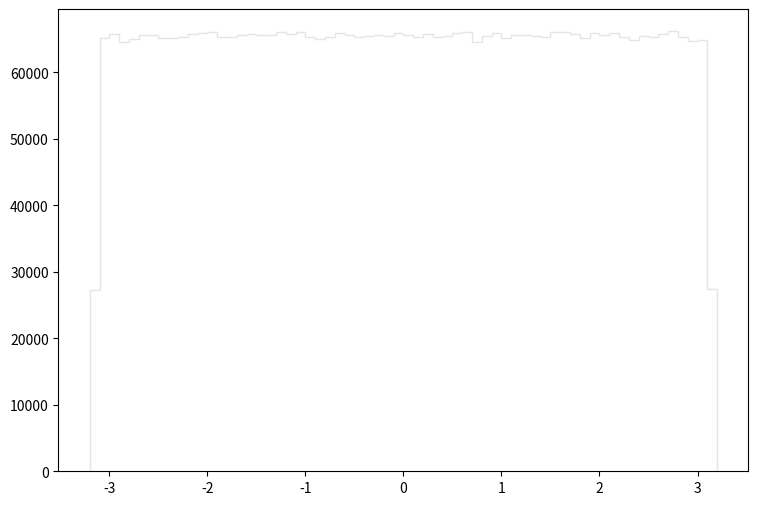

Generate this figure with matplotlib: (Note: this script raises an exception after producing the figure.)
def selection_5():

    # Library import
    import numpy
    import matplotlib
    import matplotlib.pyplot   as plt
    import matplotlib.gridspec as gridspec

    # Library version
    matplotlib_version = matplotlib.__version__
    numpy_version      = numpy.__version__

    # Histo binning
    xBinning = numpy.linspace(-3.2,3.2,65,endpoint=True)

    # Creating data sequence: middle of each bin
    xData = numpy.array([-3.15,-3.05,-2.95,-2.85,-2.75,-2.65,-2.55,-2.45,-2.35,-2.25,-2.15,-2.05,-1.95,-1.85,-1.75,-1.65,-1.55,-1.45,-1.35,-1.25,-1.15,-1.05,-0.95,-0.85,-0.75,-0.65,-0.55,-0.45,-0.35,-0.25,-0.15,-0.05,0.05,0.15,0.25,0.35,0.45,0.55,0.65,0.75,0.85,0.95,1.05,1.15,1.25,1.35,1.45,1.55,1.65,1.75,1.85,1.95,2.05,2.15,2.25,2.35,2.45,2.55,2.65,2.75,2.85,2.95,3.05,3.15])

    # Creating weights for histo: y6_PHI_0
    y6_PHI_0_weights = numpy.array([27.0004849037,65.5954238895,65.0795443308,65.0140643868,65.9515835849,64.8421045339,65.6035838826,65.755063753,65.2515041837,63.8963853429,66.0826234728,65.7591837495,64.5063848211,65.2269442047,66.1235434378,64.2116250732,66.0171035288,65.5954238895,64.4040249087,64.5063848211,65.5872238966,65.697783802,64.7151846425,65.2719841662,65.2187442118,65.3743440787,65.4685039981,66.0211835253,65.9597835779,64.8543845234,65.9270236059,65.3088241347,64.5473447861,64.7725045935,63.6548255495,64.9035044814,64.9403444499,65.6363438545,65.0877443238,64.9567444359,65.8451436759,65.3088241347,65.0017843973,65.5463039316,64.8052645654,63.4828656966,65.1287042888,65.0017843973,65.722343781,65.2474241872,65.4152640437,65.624063865,64.3958649157,65.3989040576,63.9127453289,65.0672643413,65.1573442643,65.705943795,65.0345043694,64.8953444884,64.621024723,65.8083037074,64.5923447476,27.0332368757])

    # Creating weights for histo: y6_PHI_1
    y6_PHI_1_weights = numpy.array([80.5883944672,193.62685769,191.269571435,192.484726082,192.933799748,193.457658941,194.319515066,195.460685317,195.913924862,195.688206361,190.895363408,192.992963231,193.506728181,195.931229279,192.568203873,193.272157189,193.823134647,192.837303587,193.411193376,193.730243573,194.657912562,193.677008455,193.878092195,193.70344576,195.01437555,193.531443055,194.084783848,191.96234898,192.116726816,193.460062333,193.376304145,193.369534593,189.532239969,191.625233292,194.147672587,193.774946651,194.513428688,189.933125639,192.445070125,191.927619976,192.656007769,193.156834462,193.716584299,190.043761753,195.633208757,192.850321957,192.815512839,193.845846695,195.955183079,191.78349661,192.505074795,196.810029312,192.97662017,194.208919009,191.331739157,192.420675703,192.825647139,194.553044588,195.51051563,192.156623111,193.472640081,195.204964481,192.869068409,81.5662943354])

    # Creating weights for histo: y6_PHI_2
    y6_PHI_2_weights = numpy.array([63.7252167506,153.004328184,156.222288474,153.772651998,154.906832488,154.837247821,152.887265618,155.614827552,154.97815264,152.798218731,153.573691088,156.715496662,155.63499223,153.650920151,152.739460182,155.862671278,154.585561237,155.190294968,154.639113332,154.467548286,152.991973187,153.64463935,153.893185534,155.720940037,153.712695138,155.170460859,152.087992329,155.550986512,155.169758401,153.532617953,153.483363248,156.143199963,153.012799002,155.089843468,154.295817955,154.395938886,155.631314656,154.524612671,153.501709799,154.334370505,154.702541161,152.367240061,154.28784299,154.875345839,154.507712357,154.56779318,153.359028174,153.303699273,153.614144407,154.938938953,154.083758268,152.701114237,154.548785492,154.94778166,153.898185382,151.404955186,152.901108173,153.705339989,154.436350884,155.007903804,156.814791172,156.51570933,153.765957986,64.3669328324])

    # Creating weights for histo: y6_PHI_3
    y6_PHI_3_weights = numpy.array([36.4557013487,86.8948481875,85.2114432178,87.0495912802,86.3230015685,86.6970012825,85.803683912,86.0414252032,86.4608443916,86.3004949596,85.8610879525,86.6689695855,85.7124793326,85.9464424386,85.7135355995,85.2903382259,86.7092296025,86.3652116166,87.4724636486,86.3777649418,85.3167042713,85.7726459171,87.0972045395,86.4266782218,85.3961680385,86.8564163247,84.8971225804,86.5489207961,86.2270031626,85.4157089751,87.3347833281,86.6033591642,87.0857887324,85.8491846376,86.1235702632,86.6086404985,88.0221692896,85.361392484,85.6585690979,84.0569435573,85.279247424,84.9529015949,85.0233870939,85.5135355351,87.5550962163,86.1022417981,86.7086608435,85.1674456411,86.5256422999,86.4704320445,86.7141046803,85.2065275144,86.6918418253,86.5096764203,86.2457722119,86.2737226576,85.9697615604,84.7930802962,86.8944013054,86.543395708,85.8118902929,86.1950307777,86.4099810805,35.6861906401])

    # Creating weights for histo: y6_PHI_4
    y6_PHI_4_weights = numpy.array([6.46295201864,15.8076318107,15.6713528338,15.5359917628,15.8765749679,15.7521085192,15.5564702855,15.5726358525,15.7570748315,15.710794733,15.6711844842,15.8014589931,15.5775380317,15.7004011512,15.6345444028,15.6068228402,15.4915995845,15.5416795733,15.8516472066,15.6547423428,15.5856989775,15.6693727221,15.7915664517,15.728411313,15.6711684509,15.6525056986,15.9593989481,15.6711724592,15.6522852408,15.5577409239,15.5102543202,15.6879392747,15.5081579672,15.4647638614,15.8674560329,15.7063735526,15.7856181003,15.9536189462,15.8804349831,15.8123856819,15.731413547,15.7995871062,15.6396069148,15.7798621483,15.7107065499,15.889205194,15.7383679876,15.5556726292,15.9437985546,15.6966333275,15.5654809958,15.6877348502,15.6358110329,15.8504968179,15.9236206561,15.7048263399,15.7886604175,15.9286711432,15.7381314965,15.7758257669,15.6900957525,15.7185227799,15.5870417657,6.41730924355])

    # Creating weights for histo: y6_PHI_5
    y6_PHI_5_weights = numpy.array([1.66742449255,4.03200144879,4.04641301397,4.02537180873,4.059708303,3.99554643044,3.97129002981,4.00645112807,3.99497748969,4.07733266296,4.04410844385,3.98401797849,3.97478409419,3.98079158034,4.02340332176,3.97696623401,3.99895967481,4.00319832338,4.00220207693,3.961120314,3.97480289884,4.01333683148,4.03096119145,4.05340274311,4.02167489417,4.03999942735,3.98833424626,4.00273820956,3.96968443262,4.03292167644,4.00504678066,3.97757398436,3.98756605623,4.03119324885,4.0332097477,3.99033914224,4.01954236662,4.08045743598,4.04608893379,3.98500422247,4.00540686974,3.99898288056,4.05167831651,3.96190610839,4.01387296411,4.0281604986,4.01505725708,3.96618596716,4.02259512182,4.03800693444,3.97626286001,4.04255205883,3.97578634213,4.03178939633,4.06646197374,3.97147047445,4.03581039106,4.00925182092,3.99167987392,4.00376646393,4.05216643727,4.04656505158,3.99241685623,1.6690076842])

    # Creating weights for histo: y6_PHI_6
    y6_PHI_6_weights = numpy.array([0.761298669107,1.80171748784,1.88436975635,1.80329295923,1.81653851509,1.80190142612,1.80817432144,1.84953644362,1.83278706337,1.7925145756,1.8077294707,1.82604732469,1.83908994863,1.88554336258,1.7807385267,1.83033088747,1.8012046599,1.82546052157,1.86083265352,1.86242611888,1.81128527765,1.8474731359,1.81141423438,1.85735282107,1.82802965958,1.80091175817,1.83667575864,1.79969116771,1.81262582787,1.79875448198,1.8308467144,1.83119459768,1.82233357073,1.82587338305,1.80580011803,1.85416489069,1.82368511726,1.85045813438,1.83814826458,1.82631223581,1.81775010857,1.86208523325,1.83352081718,1.83045884454,1.83953379971,1.80172448549,1.83884303148,1.82821859619,1.83655879788,1.7920287386,1.82441487241,1.83199732835,1.83604297095,1.84806993566,1.85553443118,1.88304220177,1.79068019107,1.80283311352,1.8014135898,1.80303004745,1.80967281866,1.83133655005,1.84676237438,0.73207497424])

    # Creating weights for histo: y6_PHI_7
    y6_PHI_7_weights = numpy.array([0.136536812237,0.33202898397,0.329271212741,0.326079300938,0.331289742192,0.329742066042,0.331368699701,0.324996024025,0.32759634124,0.330854386243,0.328310395404,0.331781508336,0.327865358359,0.327306201729,0.332183294771,0.329845833979,0.328984928905,0.324380960114,0.334556043368,0.326025614861,0.321404756539,0.330089202481,0.326573539744,0.323388207734,0.326740926311,0.32791284183,0.331877648743,0.325334024192,0.332107187108,0.32585856357,0.329033879208,0.325821515566,0.323613177962,0.321487066809,0.327641352049,0.328769304496,0.331438688576,0.321009843263,0.32901166717,0.328978726298,0.332552307972,0.330748103735,0.323835256435,0.32593664098,0.325850181669,0.329957899998,0.322574115578,0.326376481246,0.326780237428,0.324898207238,0.325478947264,0.327201176507,0.329980070127,0.327266178151,0.32732736603,0.329528243742,0.329173479773,0.325100504424,0.330537718015,0.331005763379,0.329633478511,0.324604589238,0.325907513873,0.134396116576])

    # Creating weights for histo: y6_PHI_8
    y6_PHI_8_weights = numpy.array([0.0500384734469,0.121028446771,0.123341206602,0.122444005175,0.122696256299,0.124937737777,0.122862186367,0.117652718791,0.120380214693,0.120987179574,0.122815335699,0.12618579205,0.121663046863,0.120808181808,0.124423419906,0.123036491641,0.123369821892,0.120732730701,0.120430673828,0.123175335934,0.120655586733,0.120268723468,0.121711085504,0.121030481174,0.124225251233,0.123493875926,0.120931419112,0.12341750414,0.121687029059,0.121514223601,0.12238882385,0.121494013218,0.121409800813,0.119469633725,0.122079431246,0.11990541176,0.123351631062,0.123039817964,0.120011408612,0.12116185609,0.123251039485,0.122711907838,0.120299209814,0.122015874714,0.124000412577,0.120528250924,0.123040649545,0.122454102942,0.121145016579,0.120118741933,0.121874699025,0.12142463562,0.123140602586,0.121794005989,0.122127900527,0.121329122626,0.123339053402,0.120640261887,0.121209152247,0.119362092509,0.123084426333,0.120622457148,0.1215965204,0.0510892500268])

    # Creating weights for histo: y6_PHI_9
    y6_PHI_9_weights = numpy.array([17797.6670459,42899.3357667,43400.3673087,42624.5951399,42341.3950395,43117.9362515,43206.7222707,42675.8134065,42768.7907103,43235.3306719,43600.5492127,43551.3304579,43702.1782507,42972.9331859,42817.9710128,43490.7298662,43206.8376272,43235.7920977,42938.3262489,43688.5277367,43457.2380417,43456.8535202,43003.3488382,42593.4488966,42875.4954324,43660.4576656,43294.2009168,43249.019638,43240.2140952,43174.7685323,42904.2576422,43271.014269,43404.9046627,42875.9568582,43142.2380116,42932.9429477,43133.3171123,43352.1867622,43665.341089,42335.5503124,43045.8384663,43530.5662958,42844.5799021,43305.3135887,43143.8145498,43407.0195311,43173.1919941,43679.2992202,43696.5642365,43297.9692277,42819.3937425,43433.3208031,43275.4747187,43379.2955294,42968.6265448,42583.9512151,43154.1581788,42878.6100567,43458.9299364,43420.2470714,42985.7762047,42273.2962781,42604.907638,18188.5639339])

    # Creating weights for histo: y6_PHI_10
    y6_PHI_10_weights = numpy.array([7362.15292613,17261.7268121,17453.0837813,17067.6688217,17627.0303212,17584.6835403,17416.1198048,17485.5460555,17419.4056626,17231.907845,17179.1648254,17434.8999827,17463.5992957,17368.9327322,17522.3061087,17289.0948525,17622.9441608,17431.2409069,17732.4663414,17383.6382925,17272.0191653,17800.792176,17377.3782332,17446.9391502,17451.2099958,17322.6113716,17363.8308031,17147.5836536,17316.0050275,17523.5758195,17704.8251207,17645.8028039,17265.6513729,17459.466964,17657.3186966,17397.97833,17320.3759109,17580.7397414,17536.2575377,17254.9896493,17509.0318588,17459.5670018,17388.7132883,17397.2934557,17505.6036395,17199.384009,17202.4082294,17464.3380366,17434.1727847,17527.0001912,17349.9024598,17519.4242498,17416.0043766,17539.4702909,17455.3038514,17349.0021194,17407.9590269,17462.7682123,17294.5084379,17783.7280315,17437.5048138,17497.6429372,17383.3381791,7194.71269241])

    # Creating weights for histo: y6_PHI_11
    y6_PHI_11_weights = numpy.array([1603.78535709,3813.89771211,3817.09258939,3768.7636828,3873.12109256,3828.45851417,3821.91314624,3829.55049748,3803.28218965,3779.14175077,3835.03116247,3798.51542507,3841.28297824,3822.93174151,3815.53914515,3770.32212203,3798.43819473,3840.21097492,3769.8391442,3798.6237781,3829.62503821,3751.98279645,3784.14865946,3817.09258939,3814.98508465,3836.42438256,3851.00093807,3803.51080684,3800.77854319,3770.31021089,3779.15827268,3801.90472302,3846.40554033,3809.07600256,3798.69063422,3774.71503026,3835.99634969,3865.20594261,3795.19221479,3816.38560512,3824.23120933,3815.38891099,3828.89768973,3822.68737086,3798.22494675,3768.11932812,3773.1650441,3823.33403093,3793.33100186,3777.22405594,3802.39653816,3846.19805582,3833.48117631,3872.00298157,3825.67553208,3847.92709343,3798.05050607,3782.35314996,3858.79697654,3843.05120737,3833.25063797,3777.43000353,3787.69357079,1603.36808268])

    # Creating weights for histo: y6_PHI_12
    y6_PHI_12_weights = numpy.array([192.176376098,456.238245605,468.145167699,459.857257435,458.704651987,458.477285559,455.992797582,456.148607064,449.92276796,458.680799672,461.580010169,459.002805933,457.765178522,462.713764593,461.227996156,454.822495255,449.708097119,460.854053401,458.261460574,455.675792613,461.800451732,458.149123861,458.760820344,456.562944869,455.39802855,462.966906911,456.194388121,457.839428472,458.399188461,452.935469315,458.589622272,464.413819156,452.575376291,454.049603285,455.241449639,465.185172268,456.238630319,458.953947158,457.494339325,456.628731095,464.481528956,452.532288237,459.694138373,465.799946468,454.744013443,460.166568109,454.218493068,461.801605876,455.98048671,460.145408797,462.941131021,464.917795503,462.746080634,458.25876757,453.439060947,460.941383653,459.27364513,455.548067309,458.097187367,455.907775618,457.01152229,454.653990187,464.880093456,186.138277802])

    # Creating weights for histo: y6_PHI_13
    y6_PHI_13_weights = numpy.array([43.7235957659,109.046884031,107.865384506,106.254430838,106.676360279,106.555965052,106.266749503,104.662653024,106.445339801,105.575083782,105.718417212,106.316934409,108.602744584,104.863453328,106.173783028,105.024809632,106.707672747,106.797544385,108.020793868,104.926867145,105.991187647,106.154182394,104.492072892,105.647175278,107.513786753,106.386841314,105.633218171,106.000290108,106.366573166,106.555297538,106.871274324,107.376339581,106.165287397,108.06697369,105.995132047,105.164016613,106.768901972,105.910297104,105.667443426,106.322942033,105.295880941,105.318879827,105.327982289,107.615006126,104.911757058,105.630001967,106.033180337,106.344545209,105.800157318,106.436115973,105.114195806,105.8321373,108.460017985,107.797237409,105.599357013,105.688621821,107.320025685,105.184163395,105.285382768,106.251882149,106.080088356,105.519619449,105.817694727,44.4112867454])

    # Creating weights for histo: y6_PHI_14
    y6_PHI_14_weights = numpy.array([19.4617075968,46.4491041394,46.9726218292,47.0179058978,46.3618063046,46.8328837349,47.08327347,46.7887154166,46.4371771545,47.0653829926,46.8566992306,47.4115733485,46.1751682277,47.3822175759,46.8202642154,46.2535015867,47.2671414085,46.6130039968,47.1000866713,47.2843778254,46.5063536671,47.2123927003,46.9559240503,46.7489716249,46.4465648459,47.2077758029,46.9332243048,46.4405244051,46.9759306057,46.831844933,46.6812186557,46.6359730613,47.495600881,47.4700155746,46.0052279296,46.7553583329,46.8341533817,47.0075563528,46.5998843133,46.885477891,46.6867974067,47.1491412061,46.7858298557,46.9333012531,47.0517246711,46.6761015944,46.4459877337,47.195848818,47.2188948308,46.5709132822,46.6793718967,47.2048517679,46.8990592642,47.1683782785,46.245075749,47.0873902035,46.5227436528,46.6876053637,46.5850332934,46.8252273801,46.8736278544,46.4122459086,46.5873802162,19.578053411])

    # Creating weights for histo: y6_PHI_15
    y6_PHI_15_weights = numpy.array([3.37250063165,8.25672229013,8.2337062442,8.11600985657,8.29328942008,8.33759867616,8.06025047804,8.10211373274,7.97310429327,8.22374735545,8.25594004234,8.33496597515,8.05392632372,8.24645735579,7.95051363889,7.97133773671,8.36229265541,8.10671977787,8.03189222328,8.24514218693,8.23497887391,8.12531293336,8.27727224673,8.18259663159,8.29691706465,8.25677191914,8.20394656063,8.16875486335,8.35178075765,7.98309508639,8.01798428302,8.06749867733,8.47724999414,8.14188075243,7.99221737176,8.21876082122,8.27851297207,8.30820293869,8.37569485239,8.15095577208,8.17011966122,8.10565275407,7.94147052361,8.22931053156,8.27704182631,8.05309799185,8.23185342769,8.10649999223,8.27864058953,8.27906125451,8.07588834393,8.19656838059,8.0680150554,8.25650604942,8.0735014247,8.15648704382,8.21485194557,8.06830455798,8.00502283894,8.37224327265,8.0029585083,8.27870203498,8.14181812534,3.28224436202])

    # Creating weights for histo: y6_PHI_16
    y6_PHI_16_weights = numpy.array([1.23326939808,2.97563314129,3.0007672981,2.99082640056,2.97966118435,3.00934831229,2.9826455333,2.96497475218,3.01858789361,2.93802972832,2.96807617973,2.9617158077,3.00977310735,2.97730959902,2.96540378363,2.98323015605,2.96065478287,3.01371719273,2.98167270255,2.99891252658,3.01866954053,2.97657862802,2.99533277132,3.02870594957,2.94585435312,2.98789096273,3.00148440454,2.95925484631,2.99590160387,3.02705221433,2.99944361668,3.04169281639,3.01711170191,2.95746130997,2.95778635714,2.9845257232,2.95665677972,2.95846918727,3.01572755555,2.98343119233,2.9852936664,2.97673653008,2.98337265303,3.00169314336,2.97054176264,3.01254486621,2.9747153837,2.98163881138,2.97853391768,2.96609123529,3.0036480479,2.95980249687,3.00675140108,3.03758851818,2.99427829366,2.98101606105,3.0099579683,2.96157831737,3.00060207863,2.99461682027,3.04516435096,2.98087125331,3.02766687699,1.22543398972])

    # Creating a new Canvas
    fig   = plt.figure(figsize=(12,6),dpi=80)
    frame = gridspec.GridSpec(1,1,right=0.7)
    pad   = fig.add_subplot(frame[0])

    # Creating a new Stack
    pad.hist(x=xData, bins=xBinning, weights=y6_PHI_0_weights+y6_PHI_1_weights+y6_PHI_2_weights+y6_PHI_3_weights+y6_PHI_4_weights+y6_PHI_5_weights+y6_PHI_6_weights+y6_PHI_7_weights+y6_PHI_8_weights+y6_PHI_9_weights+y6_PHI_10_weights+y6_PHI_11_weights+y6_PHI_12_weights+y6_PHI_13_weights+y6_PHI_14_weights+y6_PHI_15_weights+y6_PHI_16_weights,\
             label="$bg\_dip\_1600\_inf$", histtype="step", rwidth=1.0,\
             color=None, edgecolor="#e5e5e5", linewidth=1, linestyle="solid",\
             bottom=None, cumulative=False, normed=False, align="mid", orientation="vertical")

    pad.hist(x=xData, bins=xBinning, weights=y6_PHI_0_weights+y6_PHI_1_weights+y6_PHI_2_weights+y6_PHI_3_weights+y6_PHI_4_weights+y6_PHI_5_weights+y6_PHI_6_weights+y6_PHI_7_weights+y6_PHI_8_weights+y6_PHI_9_weights+y6_PHI_10_weights+y6_PHI_11_weights+y6_PHI_12_weights+y6_PHI_13_weights+y6_PHI_14_weights+y6_PHI_15_weights,\
             label="$bg\_dip\_1200\_1600$", histtype="step", rwidth=1.0,\
             color=None, edgecolor="#f2f2f2", linewidth=1, linestyle="solid",\
             bottom=None, cumulative=False, normed=False, align="mid", orientation="vertical")

    pad.hist(x=xData, bins=xBinning, weights=y6_PHI_0_weights+y6_PHI_1_weights+y6_PHI_2_weights+y6_PHI_3_weights+y6_PHI_4_weights+y6_PHI_5_weights+y6_PHI_6_weights+y6_PHI_7_weights+y6_PHI_8_weights+y6_PHI_9_weights+y6_PHI_10_weights+y6_PHI_11_weights+y6_PHI_12_weights+y6_PHI_13_weights+y6_PHI_14_weights,\
             label="$bg\_dip\_800\_1200$", histtype="step", rwidth=1.0,\
             color=None, edgecolor="#ccc6aa", linewidth=1, linestyle="solid",\
             bottom=None, cumulative=False, normed=False, align="mid", orientation="vertical")

    pad.hist(x=xData, bins=xBinning, weights=y6_PHI_0_weights+y6_PHI_1_weights+y6_PHI_2_weights+y6_PHI_3_weights+y6_PHI_4_weights+y6_PHI_5_weights+y6_PHI_6_weights+y6_PHI_7_weights+y6_PHI_8_weights+y6_PHI_9_weights+y6_PHI_10_weights+y6_PHI_11_weights+y6_PHI_12_weights+y6_PHI_13_weights,\
             label="$bg\_dip\_600\_800$", histtype="step", rwidth=1.0,\
             color=None, edgecolor="#ccc6aa", linewidth=1, linestyle="solid",\
             bottom=None, cumulative=False, normed=False, align="mid", orientation="vertical")

    pad.hist(x=xData, bins=xBinning, weights=y6_PHI_0_weights+y6_PHI_1_weights+y6_PHI_2_weights+y6_PHI_3_weights+y6_PHI_4_weights+y6_PHI_5_weights+y6_PHI_6_weights+y6_PHI_7_weights+y6_PHI_8_weights+y6_PHI_9_weights+y6_PHI_10_weights+y6_PHI_11_weights+y6_PHI_12_weights,\
             label="$bg\_dip\_400\_600$", histtype="step", rwidth=1.0,\
             color=None, edgecolor="#c1bfa8", linewidth=1, linestyle="solid",\
             bottom=None, cumulative=False, normed=False, align="mid", orientation="vertical")

    pad.hist(x=xData, bins=xBinning, weights=y6_PHI_0_weights+y6_PHI_1_weights+y6_PHI_2_weights+y6_PHI_3_weights+y6_PHI_4_weights+y6_PHI_5_weights+y6_PHI_6_weights+y6_PHI_7_weights+y6_PHI_8_weights+y6_PHI_9_weights+y6_PHI_10_weights+y6_PHI_11_weights,\
             label="$bg\_dip\_200\_400$", histtype="step", rwidth=1.0,\
             color=None, edgecolor="#bab5a3", linewidth=1, linestyle="solid",\
             bottom=None, cumulative=False, normed=False, align="mid", orientation="vertical")

    pad.hist(x=xData, bins=xBinning, weights=y6_PHI_0_weights+y6_PHI_1_weights+y6_PHI_2_weights+y6_PHI_3_weights+y6_PHI_4_weights+y6_PHI_5_weights+y6_PHI_6_weights+y6_PHI_7_weights+y6_PHI_8_weights+y6_PHI_9_weights+y6_PHI_10_weights,\
             label="$bg\_dip\_100\_200$", histtype="step", rwidth=1.0,\
             color=None, edgecolor="#b2a596", linewidth=1, linestyle="solid",\
             bottom=None, cumulative=False, normed=False, align="mid", orientation="vertical")

    pad.hist(x=xData, bins=xBinning, weights=y6_PHI_0_weights+y6_PHI_1_weights+y6_PHI_2_weights+y6_PHI_3_weights+y6_PHI_4_weights+y6_PHI_5_weights+y6_PHI_6_weights+y6_PHI_7_weights+y6_PHI_8_weights+y6_PHI_9_weights,\
             label="$bg\_dip\_0\_100$", histtype="step", rwidth=1.0,\
             color=None, edgecolor="#b7a39b", linewidth=1, linestyle="solid",\
             bottom=None, cumulative=False, normed=False, align="mid", orientation="vertical")

    pad.hist(x=xData, bins=xBinning, weights=y6_PHI_0_weights+y6_PHI_1_weights+y6_PHI_2_weights+y6_PHI_3_weights+y6_PHI_4_weights+y6_PHI_5_weights+y6_PHI_6_weights+y6_PHI_7_weights+y6_PHI_8_weights,\
             label="$bg\_vbf\_1600\_inf$", histtype="step", rwidth=1.0,\
             color=None, edgecolor="#ad998c", linewidth=1, linestyle="solid",\
             bottom=None, cumulative=False, normed=False, align="mid", orientation="vertical")

    pad.hist(x=xData, bins=xBinning, weights=y6_PHI_0_weights+y6_PHI_1_weights+y6_PHI_2_weights+y6_PHI_3_weights+y6_PHI_4_weights+y6_PHI_5_weights+y6_PHI_6_weights+y6_PHI_7_weights,\
             label="$bg\_vbf\_1200\_1600$", histtype="step", rwidth=1.0,\
             color=None, edgecolor="#9b8e82", linewidth=1, linestyle="solid",\
             bottom=None, cumulative=False, normed=False, align="mid", orientation="vertical")

    pad.hist(x=xData, bins=xBinning, weights=y6_PHI_0_weights+y6_PHI_1_weights+y6_PHI_2_weights+y6_PHI_3_weights+y6_PHI_4_weights+y6_PHI_5_weights+y6_PHI_6_weights,\
             label="$bg\_vbf\_800\_1200$", histtype="step", rwidth=1.0,\
             color=None, edgecolor="#876656", linewidth=1, linestyle="solid",\
             bottom=None, cumulative=False, normed=False, align="mid", orientation="vertical")

    pad.hist(x=xData, bins=xBinning, weights=y6_PHI_0_weights+y6_PHI_1_weights+y6_PHI_2_weights+y6_PHI_3_weights+y6_PHI_4_weights+y6_PHI_5_weights,\
             label="$bg\_vbf\_600\_800$", histtype="step", rwidth=1.0,\
             color=None, edgecolor="#afcec6", linewidth=1, linestyle="solid",\
             bottom=None, cumulative=False, normed=False, align="mid", orientation="vertical")

    pad.hist(x=xData, bins=xBinning, weights=y6_PHI_0_weights+y6_PHI_1_weights+y6_PHI_2_weights+y6_PHI_3_weights+y6_PHI_4_weights,\
             label="$bg\_vbf\_400\_600$", histtype="step", rwidth=1.0,\
             color=None, edgecolor="#84c1a3", linewidth=1, linestyle="solid",\
             bottom=None, cumulative=False, normed=False, align="mid", orientation="vertical")

    pad.hist(x=xData, bins=xBinning, weights=y6_PHI_0_weights+y6_PHI_1_weights+y6_PHI_2_weights+y6_PHI_3_weights,\
             label="$bg\_vbf\_200\_400$", histtype="step", rwidth=1.0,\
             color=None, edgecolor="#89a8a0", linewidth=1, linestyle="solid",\
             bottom=None, cumulative=False, normed=False, align="mid", orientation="vertical")

    pad.hist(x=xData, bins=xBinning, weights=y6_PHI_0_weights+y6_PHI_1_weights+y6_PHI_2_weights,\
             label="$bg\_vbf\_100\_200$", histtype="step", rwidth=1.0,\
             color=None, edgecolor="#829e8c", linewidth=1, linestyle="solid",\
             bottom=None, cumulative=False, normed=False, align="mid", orientation="vertical")

    pad.hist(x=xData, bins=xBinning, weights=y6_PHI_0_weights+y6_PHI_1_weights,\
             label="$bg\_vbf\_0\_100$", histtype="step", rwidth=1.0,\
             color=None, edgecolor="#adbcc6", linewidth=1, linestyle="solid",\
             bottom=None, cumulative=False, normed=False, align="mid", orientation="vertical")

    pad.hist(x=xData, bins=xBinning, weights=y6_PHI_0_weights,\
             label="$signal$", histtype="step", rwidth=1.0,\
             color=None, edgecolor="#7a8e99", linewidth=1, linestyle="solid",\
             bottom=None, cumulative=False, normed=False, align="mid", orientation="vertical")


    # Axis
    plt.rc('text',usetex=False)
    plt.xlabel(r"\phi [ j_{2} ] ",\
               fontsize=16,color="black")
    plt.ylabel(r"$\mathrm{Events}$ $(\mathcal{L}_{\mathrm{int}} = 40.0\ \mathrm{fb}^{-1})$ ",\
               fontsize=16,color="black")

    # Boundary of y-axis
    ymax=(y6_PHI_0_weights+y6_PHI_1_weights+y6_PHI_2_weights+y6_PHI_3_weights+y6_PHI_4_weights+y6_PHI_5_weights+y6_PHI_6_weights+y6_PHI_7_weights+y6_PHI_8_weights+y6_PHI_9_weights+y6_PHI_10_weights+y6_PHI_11_weights+y6_PHI_12_weights+y6_PHI_13_weights+y6_PHI_14_weights+y6_PHI_15_weights+y6_PHI_16_weights).max()*1.1
    ymin=0 # linear scale
    #ymin=min([x for x in (y6_PHI_0_weights+y6_PHI_1_weights+y6_PHI_2_weights+y6_PHI_3_weights+y6_PHI_4_weights+y6_PHI_5_weights+y6_PHI_6_weights+y6_PHI_7_weights+y6_PHI_8_weights+y6_PHI_9_weights+y6_PHI_10_weights+y6_PHI_11_weights+y6_PHI_12_weights+y6_PHI_13_weights+y6_PHI_14_weights+y6_PHI_15_weights+y6_PHI_16_weights) if x])/100. # log scale
    plt.gca().set_ylim(ymin,ymax)

    # Log/Linear scale for X-axis
    plt.gca().set_xscale("linear")
    #plt.gca().set_xscale("log",nonposx="clip")

    # Log/Linear scale for Y-axis
    plt.gca().set_yscale("linear")
    #plt.gca().set_yscale("log",nonposy="clip")

    # Legend
    plt.legend(bbox_to_anchor=(1.05,1), loc=2, borderaxespad=0.)

    # Saving the image
    plt.savefig('../../HTML/MadAnalysis5job_0/selection_5.png')
    plt.savefig('../../PDF/MadAnalysis5job_0/selection_5.png')
    plt.savefig('../../DVI/MadAnalysis5job_0/selection_5.eps')

# Running!
if __name__ == '__main__':
    selection_5()
